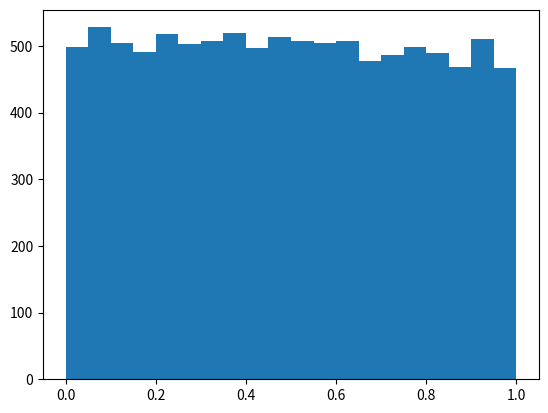

The matplotlib source for this figure:
import matplotlib.pyplot as plt
import numpy as np
import random
from matplotlib import colors
from matplotlib.ticker import PercentFormatter

n_bins = 20

dist1 = np.array([np.random.uniform(0, 1) for i in range(10000)])

fig, axs = plt.subplots(1)

# We can set the number of bins with the *bins* keyword argument.
axs.hist(dist1, bins=n_bins)
plt.show()